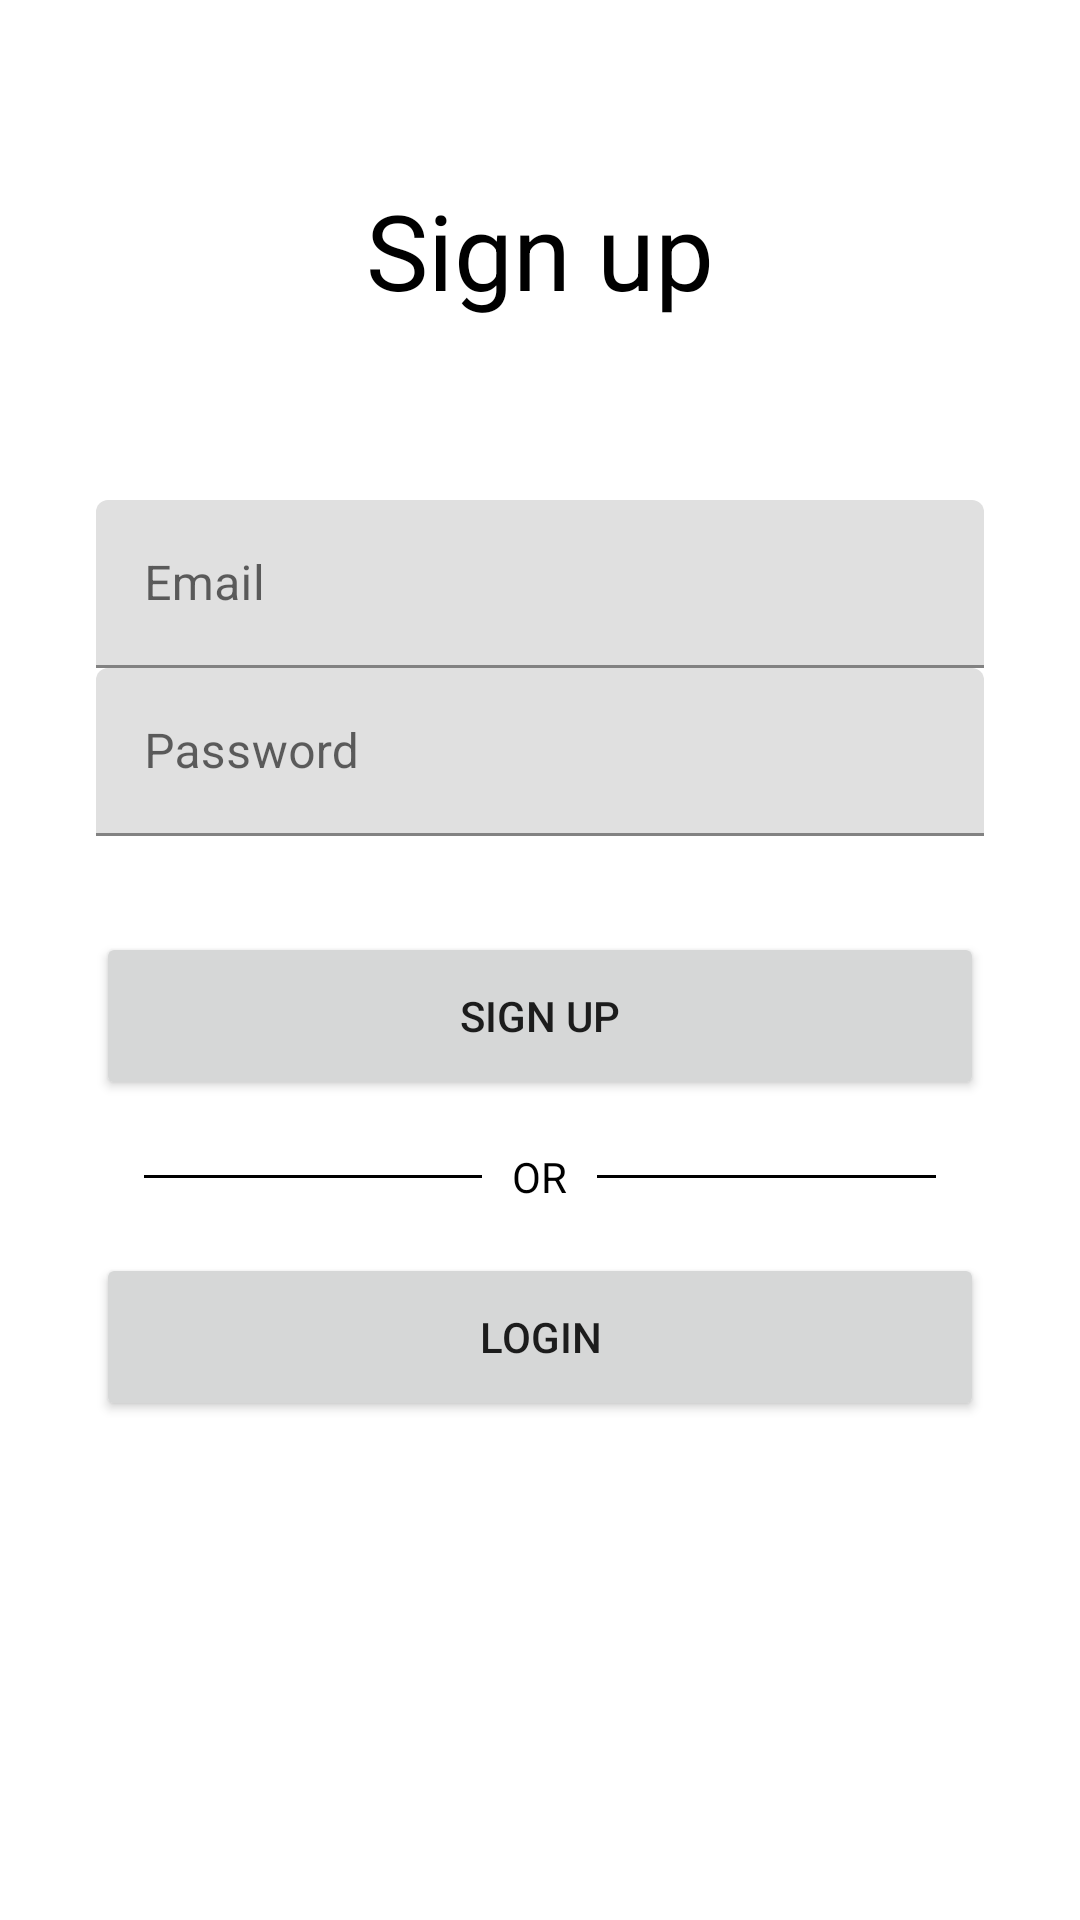

Here is an Android app screen rendered from its layout file. Give the layout XML and the strings, colors and styles it references.
<!-- AndroidManifest.xml: application theme Theme.CQuant -->
<!-- res/layout/activity_sign_up.xml -->
<?xml version="1.0" encoding="utf-8"?>
<androidx.constraintlayout.widget.ConstraintLayout xmlns:android="http://schemas.android.com/apk/res/android"
    xmlns:app="http://schemas.android.com/apk/res-auto"
    xmlns:tools="http://schemas.android.com/tools"
    android:layout_width="match_parent"
    android:layout_height="match_parent"
    tools:context=".sign_up">

    <TextView
        android:layout_width="wrap_content"
        android:layout_height="wrap_content"
        android:fontFamily="sans-serif"
        android:text="Sign up"
        android:textColor="@color/black"
        android:textSize="35sp"
        app:layout_constraintBottom_toTopOf="@+id/linearLayout2"
        app:layout_constraintEnd_toEndOf="parent"
        app:layout_constraintStart_toStartOf="parent"
        app:layout_constraintTop_toTopOf="parent" />

    <LinearLayout
        android:id="@+id/linearLayout2"
        android:layout_width="match_parent"
        android:layout_height="wrap_content"
        android:layout_marginLeft="32dp"
        android:layout_marginRight="32dp"
        android:orientation="vertical"
        app:layout_constraintBottom_toBottomOf="parent"
        app:layout_constraintEnd_toEndOf="parent"
        app:layout_constraintStart_toStartOf="parent"
        app:layout_constraintTop_toTopOf="parent">

        <com.google.android.material.textfield.TextInputLayout
            android:layout_width="match_parent"
            android:layout_height="56dp">

            <EditText
                android:id="@+id/email_edt_text"
                android:layout_width="match_parent"
                android:layout_height="match_parent"
                android:hint="Email" />

        </com.google.android.material.textfield.TextInputLayout>

        <com.google.android.material.textfield.TextInputLayout
            android:layout_width="match_parent"
            android:layout_height="56dp">

            <EditText
                android:id="@+id/pass_edt_text"
                android:layout_width="match_parent"
                android:layout_height="match_parent"
                android:hint="Password"
                android:inputType="textPassword" />

        </com.google.android.material.textfield.TextInputLayout>

        <Button
            android:id="@+id/signup_btn"
            android:layout_width="match_parent"
            android:layout_height="56dp"
            android:layout_marginTop="32dp"
            android:text="Sign up" />

        <RelativeLayout
            android:layout_width="match_parent"
            android:layout_height="wrap_content"
            android:layout_centerVertical="true"
            android:layout_marginTop="16dp">

            <TextView
                android:id="@+id/tvText"
                android:layout_width="wrap_content"
                android:layout_height="wrap_content"
                android:layout_centerInParent="true"
                android:layout_marginLeft="10dp"
                android:layout_marginRight="10dp"
                android:text="OR"
                android:textColor="#000000" />

            <View
                android:layout_width="match_parent"
                android:layout_height="1dp"
                android:layout_centerVertical="true"
                android:layout_marginLeft="16dp"
                android:layout_toLeftOf="@id/tvText"
                android:background="#000000" />

            <View
                android:layout_width="match_parent"
                android:layout_height="1dp"
                android:layout_centerVertical="true"
                android:layout_marginRight="16dp"
                android:layout_toRightOf="@id/tvText"
                android:background="#000000" />

        </RelativeLayout>

        <Button
            android:id="@+id/login_btn"
            android:layout_width="match_parent"
            android:layout_height="56dp"
            android:layout_marginTop="16dp"
            android:text="Login" />

    </LinearLayout>

</androidx.constraintlayout.widget.ConstraintLayout>
<!-- resources referenced by this layout -->
<resources>
  <style name="Theme.CQuant" parent="Theme.MaterialComponents.DayNight.NoActionBar">
          
          <item name="colorPrimary">@color/purple_500</item>
          <item name="colorPrimaryVariant">@color/purple_700</item>
          <item name="colorOnPrimary">@color/white</item>
          
          <item name="colorSecondary">@color/teal_200</item>
          <item name="colorSecondaryVariant">@color/teal_700</item>
          <item name="colorOnSecondary">@color/black</item>
          
          <item name="android:statusBarColor">?attr/colorPrimaryVariant</item>
          
      </style>
  <!-- not gathered from this repository: default colours our renderer supplied (Android Studio template values) -->
  <color name="purple_500">#FF6200EE</color>
  <color name="purple_700">#FF3700B3</color>
  <color name="teal_200">#FF03DAC5</color>
  <color name="teal_700">#FF018786</color>
  <color name="black">#FF000000</color>
  <color name="white">#FFFFFFFF</color>
</resources>
